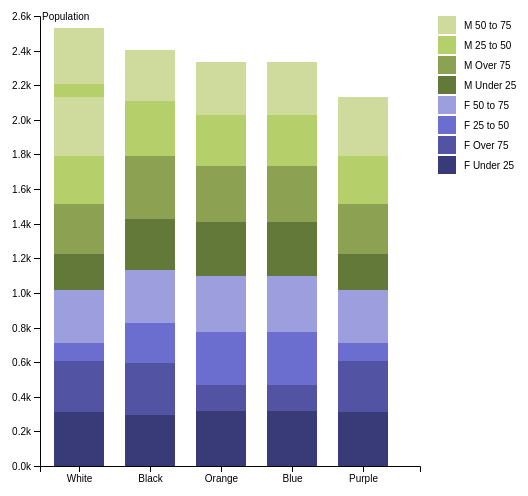
D3 v4 page, settled after 360 driven frames (6 s of simulated time); the page loaded 1 data file(s).



var svg = d3.select("#stacked"),
    margin = {top: 20, right: 180, bottom: 30, left: 40},
    width = +svg.attr("width") - margin.left - margin.right,
    height = +svg.attr("height") - margin.top - margin.bottom,
    g = svg.append("g").attr("transform", "translate(" + margin.left + "," + margin.top + ")");

    // var margin = {top: 20, right: 150, bottom: 50, left: 40},
    //     width = 600 - margin.left - marginStacked.right,
    //     height = 500 - margin.top - marginStacked.bottom;
    //
    //
    // var svg = d3.select("#stacked").append("svg")
    //     .attr("width", widthStacked + marginStacked.left + marginStacked.right)
    //     .attr("height", heightStacked + marginStacked.top + marginStacked.bottom)
    //   .append("g")
    //     .attr("transform", "translate(" + marginStacked.left + "," + marginStacked.top + ")");

var x = d3.scaleBand()
    .rangeRound([0, width])
    .padding(0.3)
    .align(0.3);

var y = d3.scaleLinear()
    .rangeRound([height, 0]);

var z = d3.scaleOrdinal(d3.schemeCategory20b);
    // .range(["#98abc5", "#8a89a6", "#7b6888", "#6b486b", "#a05d56", "#d0743c", "#ff8c00"]);

var stack = d3.stack();

d3.csv("data.csv", type, function(error, data) {
  if (error) throw error;

  data.sort(function(a, b) { return b.total - a.total; });

  x.domain(data.map(function(d) { return d.ethnicity; }));
  y.domain([0, d3.max(data, function(d) { return d.total; })]).nice();
  z.domain(data.columns.slice(1));

  g.selectAll(".serie")
    .data(stack.keys(data.columns.slice(1))(data))
    .enter().append("g")
      .attr("class", "serie")
      .attr("fill", function(d) { return z(d.key); })
    .selectAll("rect")
    .data(function(d) { return d; })
    .enter().append("rect")
      .attr("x", function(d) { return x(d.data.ethnicity); })
      .attr("y", function(d) { return y(d[1]); })
      .attr("height", function(d) { return y(d[0]) - y(d[1]); })
      .attr("width", x.bandwidth());

  g.append("g")
      .attr("class", "axis axis--x")
      .attr("transform", "translate(0," + height + ")")
      .call(d3.axisBottom(x));

  g.append("g")
      .attr("class", "axis axis--y")
      .call(d3.axisLeft(y).ticks(10, "s"))
    .append("text")
      .attr("x", 2)
      .attr("y", y(y.ticks(10).pop()))
      .attr("dy", "0.35em")
      .attr("text-anchor", "start")
      .attr("fill", "#000")
      .text("Population");


  var legend = g.selectAll(".legend")
    .data(data.columns.slice(1).reverse())
    .enter().append("g")
      .attr("class", "legend")
      .attr("transform", function(d, i) { return "translate(0," + i * 20 + ")"; })
      .style("font", "10px sans-serif");

  legend.append("rect")
      .attr("x", width + 18)
      .attr("width", 18)
      .attr("height", 18)
      .attr("fill", z);

  legend.append("text")
      .attr("x", width + 44)
      .attr("y", 9)
      .attr("dy", ".35em")
      .attr("text-anchor", "start")
      .text(function(d) { return d; });
});

function type(d, i, columns) {
  for (i = 1, t = 0; i < columns.length; ++i) t += d[columns[i]] = +d[columns[i]];
  d.total = t;
  return d;
}


### data: data.csv
ethnicity, F Under 25, F Over 75, F 25 to 50, F 50 to 75, M Under 25, M Over 75, M 25 to 50, M 50 to 75
White, 327, 296, 332, 309, 306, 330, 307, 323
Black, 294, 302, 230, 305, 295, 363, 322, 292
Orange, 315, 151, 307, 323, 312, 324, 297, 306
White, 311, 298, 103, 306, 208, 286, 282, 338
Purple, 311, 298, 103, 306, 208, 286, 282, 338
Blue, 315, 151, 307, 323, 312, 324, 297, 306